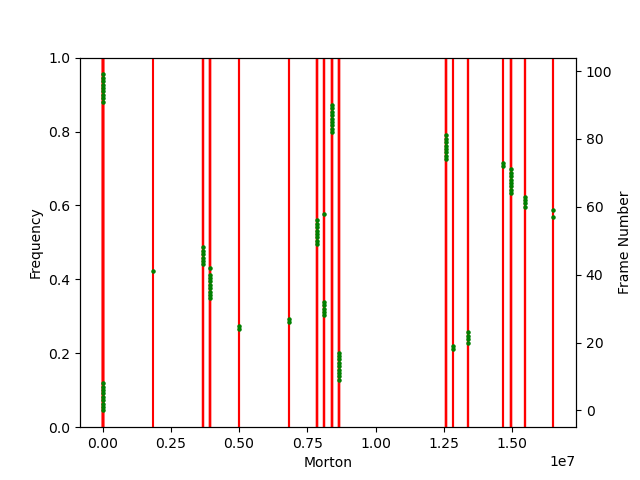

The file beside this chart, header and first rows:
time_stamp_ms; frame_id; morton
0; 0; 0
33; 1; 0
66; 2; 0
99; 3; 0
132; 4; 0
165; 5; 0
198; 6; 0
231; 7; 0
264; 8; 0
297; 9; 8652864
330; 10; 8652864
363; 11; 8652864
396; 12; 8652864
429; 13; 8652864
462; 14; 8652864
495; 15; 8652864
528; 16; 8652864
561; 17; 8652864
594; 18; 12848192
627; 19; 12848192
660; 20; 13372608
693; 21; 13372608
726; 22; 13372608
759; 23; 13372608
792; 24; 4981952
825; 25; 4981952
858; 26; 6817408
891; 27; 6817408
924; 28; 8128448
957; 29; 8128448
990; 30; 8128448
1023; 31; 8128448
1056; 32; 8128448
1089; 33; 3933120
1122; 34; 3933120
1155; 35; 3933120
1188; 36; 3933120
1221; 37; 3933120
1254; 38; 3933120
1287; 39; 3933120
1320; 40; 3933120
1353; 41; 1835456
1386; 42; 3933120
1419; 43; 3670912
1452; 44; 3670912
1485; 45; 3670912
1518; 46; 3670912
1551; 47; 3670912
1584; 48; 3670912
1617; 49; 7866240
1650; 50; 7866240
1683; 51; 7866240
1716; 52; 7866240
1749; 53; 7866240
1782; 54; 7866240
1815; 55; 7866240
1848; 56; 7866240
1881; 57; 16519104
1914; 58; 8128448
1947; 59; 16519104
... 40 more rows
